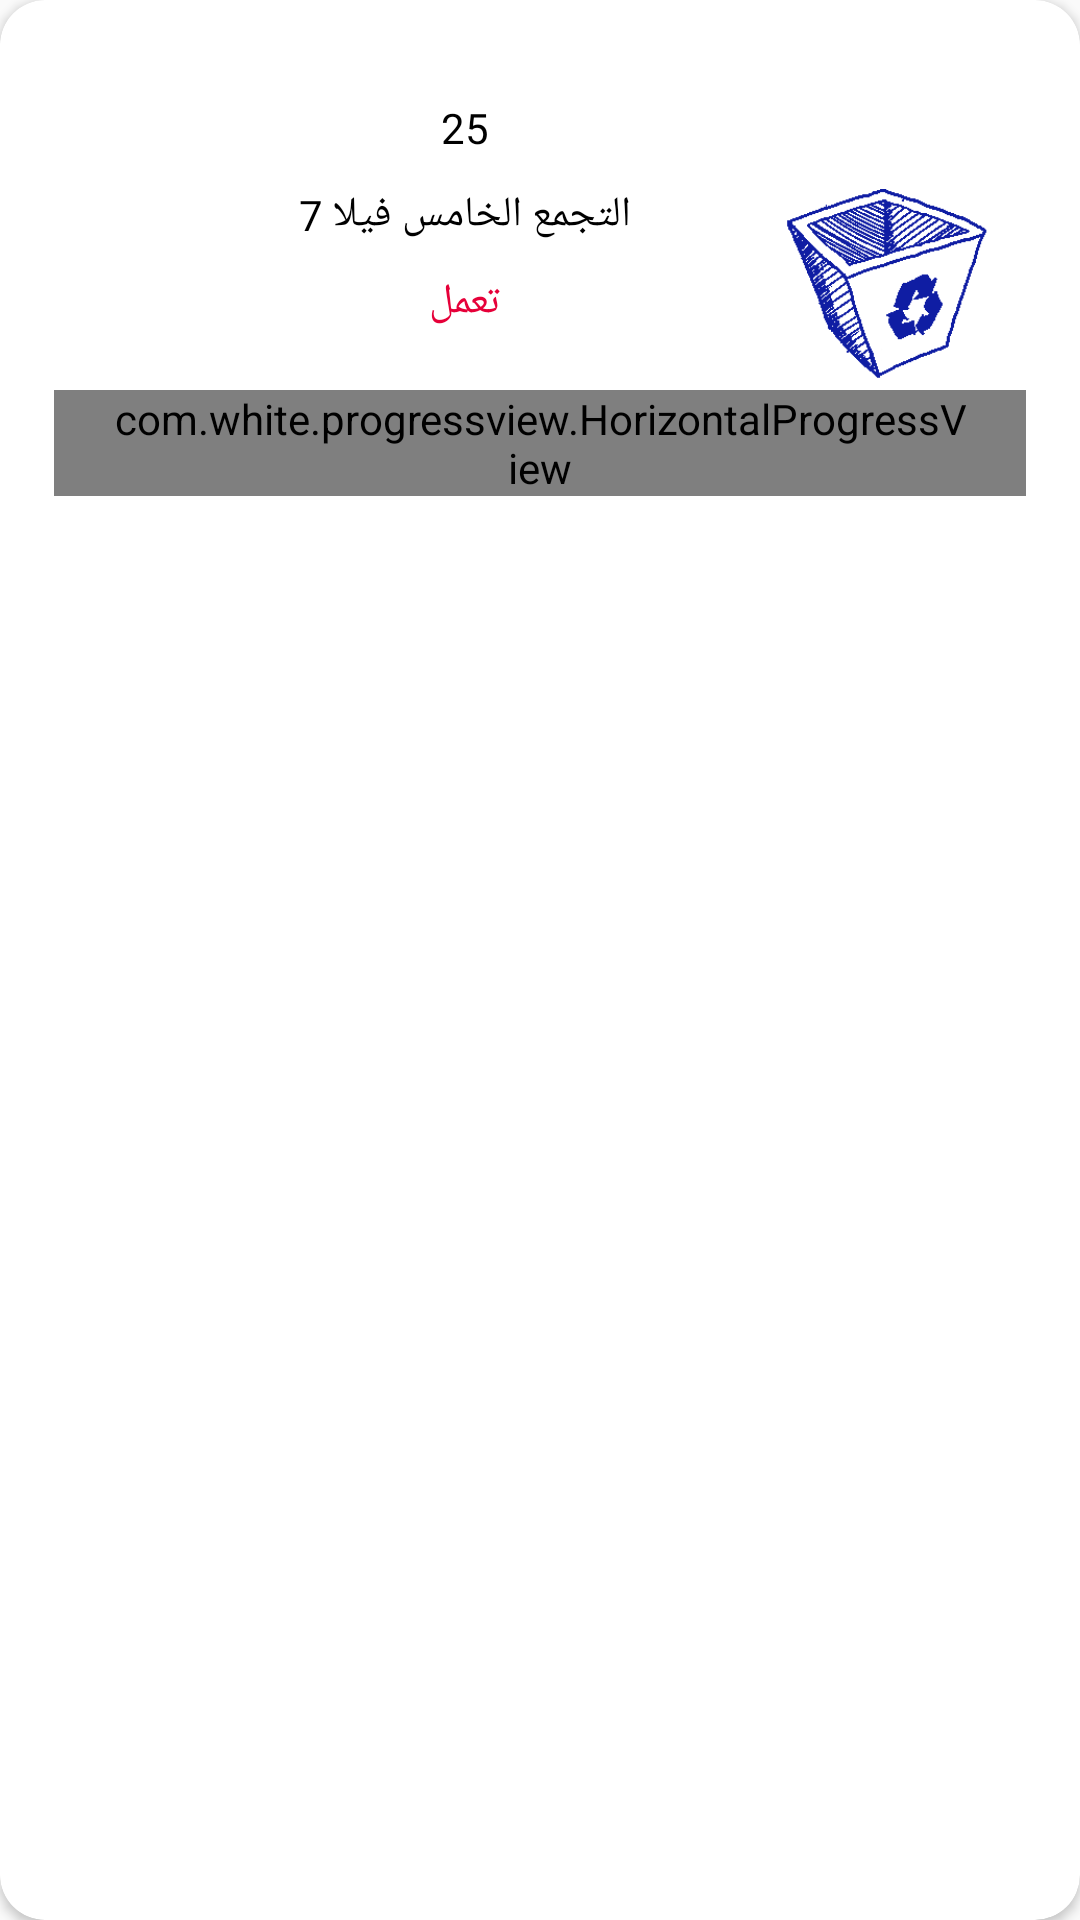

This screen was rendered from an Android layout file. Write that file and the resources it references.
<!-- AndroidManifest.xml: application theme AppTheme -->
<!-- res/layout/list_bin_item.xml -->
<?xml version="1.0" encoding="utf-8"?>
<androidx.cardview.widget.CardView xmlns:android="http://schemas.android.com/apk/res/android"
    xmlns:app="http://schemas.android.com/tools"
    xmlns:card_view="http://schemas.android.com/apk/res-auto"
    android:id="@+id/card_view"
    android:layout_width="match_parent"
    android:layout_height="wrap_content"
    android:layout_margin="10dp"
    app:cardElevation="4dp"
    app:ignore="NamespaceTypo"
    card_view:cardCornerRadius="15dp"
    card_view:contentPadding="18dp">

    <RelativeLayout
        android:layout_width="match_parent"
        android:layout_height="wrap_content">

        <ImageView
            android:id="@+id/trash"
            android:layout_width="wrap_content"
            android:layout_height="wrap_content"
            android:layout_alignParentEnd="true"
            android:layout_centerVertical="true"
            android:src="@drawable/trash" />

        <ImageView
            android:layout_width="35dp"
            android:layout_height="35dp"

            android:layout_marginStart="-10dp"
            android:src="@drawable/ic_left_arrow" />

        <LinearLayout
            android:id="@+id/bin_detailes"
            android:layout_width="match_parent"
            android:layout_height="wrap_content"
            android:layout_marginEnd="50dp"
            android:gravity="center"
            android:orientation="vertical"
            android:padding="10dp">

            <TextView
                android:id="@+id/binId"
                android:layout_width="wrap_content"
                android:layout_height="wrap_content"
                android:layout_margin="5dp"
                android:fontFamily="@font/monadi"
                android:text="25"
                android:textColor="#000" />

            <TextView
                android:id="@+id/user_address"
                android:layout_width="wrap_content"
                android:layout_height="wrap_content"
                android:layout_margin="5dp"
                android:fontFamily="@font/monadi"
                android:text="التجمع الخامس فيلا 7"
                android:textColor="#000" />

            <TextView
                android:id="@+id/bin_status"
                android:layout_width="wrap_content"
                android:layout_height="wrap_content"
                android:layout_marginTop="5dp"
                android:fontFamily="@font/monadi"
                android:text="تعمل"
                android:textColor="#E60039" />
        </LinearLayout>

        <com.white.progressview.HorizontalProgressView
            android:id="@+id/bin_percentage"
            style="?android:attr/progressBarStyleHorizontal"
            android:layout_width="match_parent"
            android:layout_height="wrap_content"
            android:layout_below="@+id/bin_detailes"
            android:layout_centerHorizontal="true"
            android:layout_marginTop="10dp"
            android:paddingHorizontal="20dp"
            android:progress="100"
            app:progressReachColor="@color/colorPrimary"
            app:progressTextColor="@color/colorPrimary"
            app:progressTextVisible="true"
            />

    </RelativeLayout>
</androidx.cardview.widget.CardView>
<!-- resources referenced by this layout -->
<resources>
  <color name="colorPrimary">#03A9F4</color>
  <!-- drawable trash: png bitmap (drawable-hdpi, 9074 bytes) -->
  <style name="AppTheme" parent="Theme.AppCompat.Light.NoActionBar">
          
          <item name="colorPrimary">@color/colorPrimary</item>
          <item name="colorPrimaryDark">@color/colorPrimaryDark</item>
          <item name="colorAccent">@color/colorAccent</item>
      </style>
  <color name="colorPrimaryDark">#01579B</color>
  <color name="colorAccent">#0E2083</color>
</resources>
